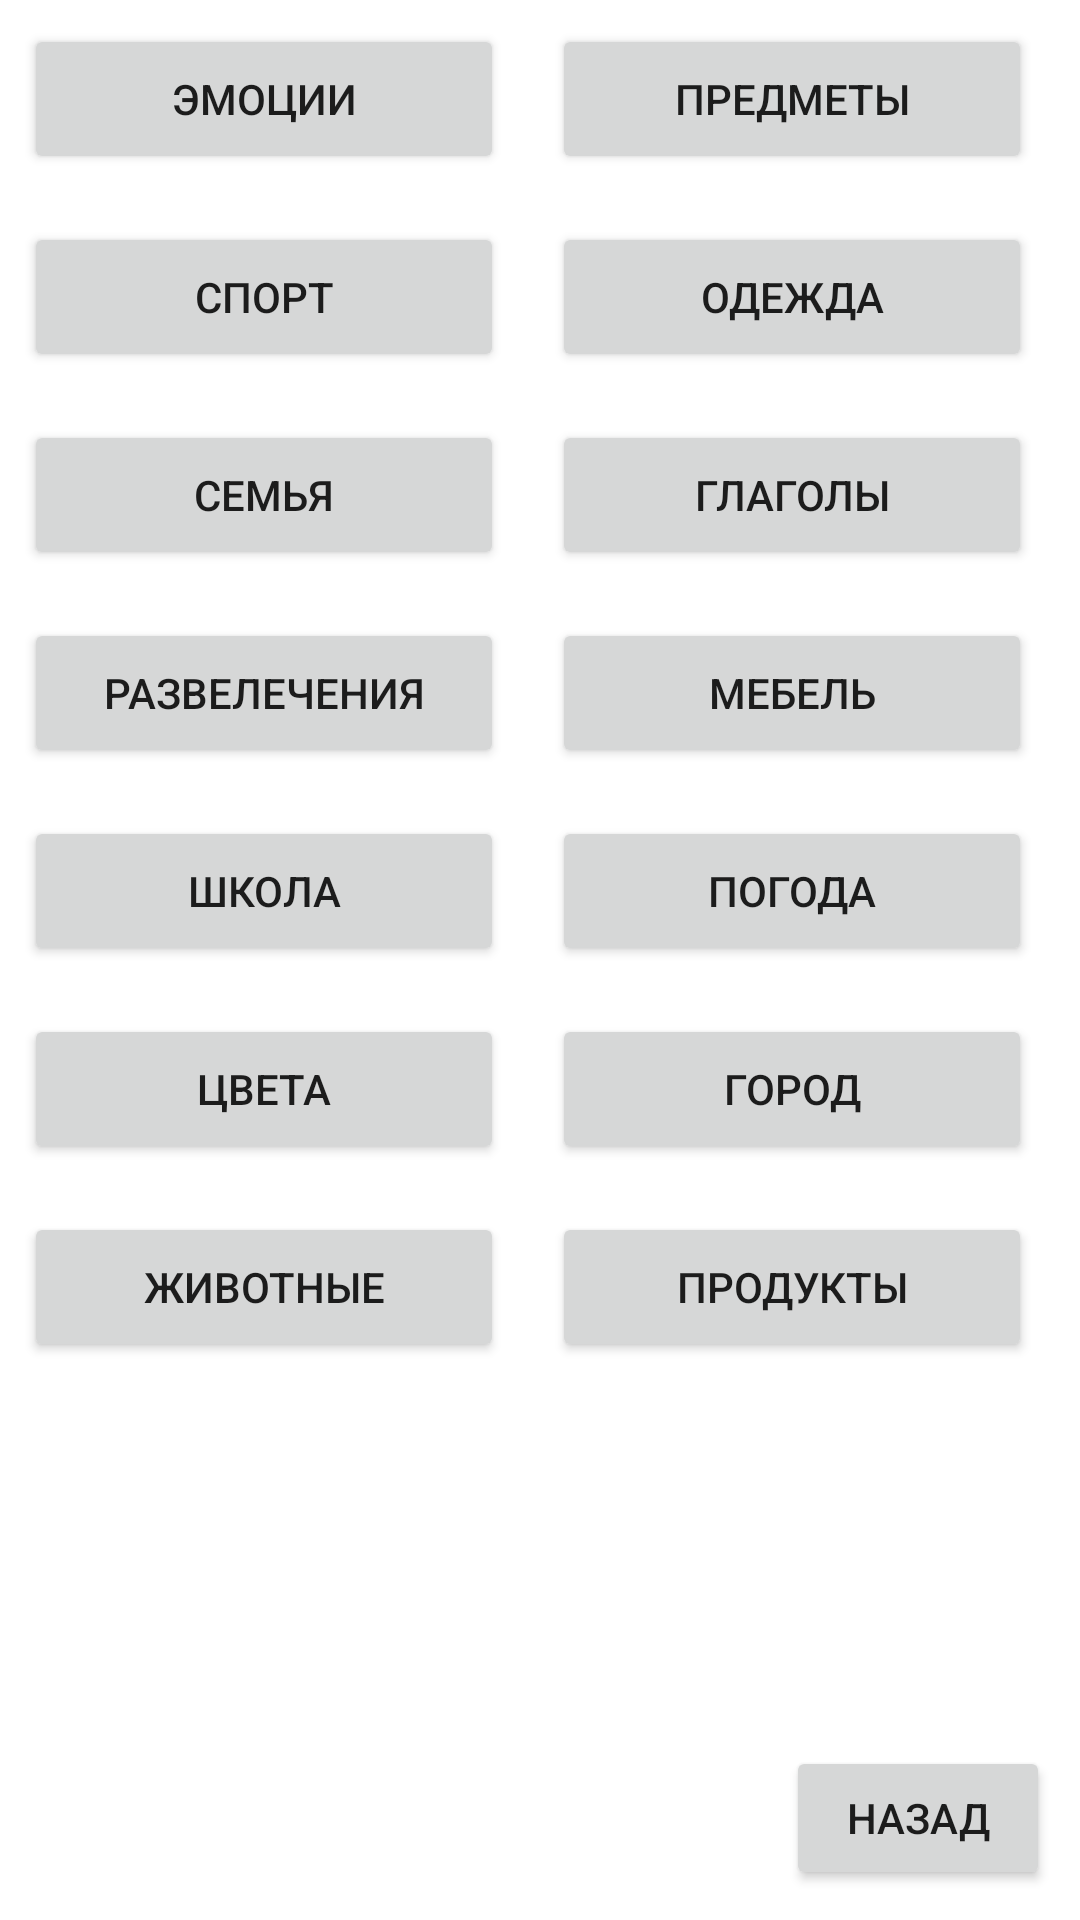

The Android layout XML behind this screen, and the referenced resources:
<!-- AndroidManifest.xml: application theme Theme.Esperanto -->
<!-- res/layout/menu_word.xml -->
<?xml version="1.0" encoding="utf-8"?>
<LinearLayout xmlns:android="http://schemas.android.com/apk/res/android"
    xmlns:app="http://schemas.android.com/apk/res-auto"
    xmlns:tools="http://schemas.android.com/tools"
    android:layout_width="match_parent"
    android:layout_height="match_parent"
    android:gravity="top"
    android:orientation="vertical">

    <androidx.constraintlayout.widget.ConstraintLayout
        android:layout_width="match_parent"
        android:layout_height="wrap_content"
        android:visibility="visible"
        android:layout_gravity="center"
        >
        <androidx.constraintlayout.helper.widget.Layer
            android:layout_width="wrap_content"
            android:layout_height="wrap_content"
            app:constraint_referenced_ids="animals, chyuka, fam, flowers, shool,
sport, obschestvo, rathvlech, wether, predmet, produkt, odet, glagol"
            tools:ignore="MissingConstraints" />


        <Button
            android:id="@+id/chyuka"
            android:layout_width="160dp"
            android:layout_height="50dp"
            android:layout_gravity="center"
            android:layout_marginStart="8dp"
            android:layout_marginTop="8dp"
            android:layout_marginEnd="16dp"
            android:layout_marginBottom="16dp"
            android:text="эмоции"
            app:layout_constraintBottom_toTopOf="@+id/sport"
            app:layout_constraintEnd_toStartOf="@+id/predmet"
            app:layout_constraintStart_toStartOf="parent"
            app:layout_constraintTop_toTopOf="parent" />

        <Button
            android:id="@+id/fam"
            android:layout_width="160dp"
            android:layout_height="50dp"
            android:layout_gravity="center"
            android:layout_marginStart="8dp"

            android:layout_marginEnd="16dp"
            android:layout_marginBottom="16dp"
            android:text="Семья"
            app:layout_constraintBottom_toTopOf="@+id/rathvlech"
            app:layout_constraintEnd_toStartOf="@+id/glagol"
            app:layout_constraintStart_toStartOf="parent" />

        <Button
            android:id="@+id/rathvlech"
            android:layout_width="160dp"
            android:layout_height="50dp"
            android:layout_gravity="center"
            android:layout_marginStart="8dp"
            android:layout_marginEnd="16dp"
            android:layout_marginBottom="16dp"
            android:text="развелечения"
            app:layout_constraintBottom_toTopOf="@+id/shool"
            app:layout_constraintEnd_toStartOf="@+id/mebel"
            app:layout_constraintStart_toStartOf="parent" />

        <Button
            android:id="@+id/wether"
            android:layout_width="160dp"
            android:layout_height="50dp"
            android:layout_gravity="center"
            android:layout_marginStart="16dp"
            android:layout_marginBottom="16dp"
            android:text="погода"
            app:layout_constraintBottom_toTopOf="@+id/obschestvo"
            app:layout_constraintStart_toEndOf="@+id/shool" />

        <Button
            android:id="@+id/sport"
            android:layout_width="160dp"
            android:layout_height="50dp"
            android:layout_gravity="center"
            android:layout_marginStart="8dp"
            android:layout_marginEnd="16dp"
            android:layout_marginBottom="16dp"
            android:text="спорт"
            app:layout_constraintBottom_toTopOf="@+id/fam"
            app:layout_constraintEnd_toStartOf="@+id/odet"
            app:layout_constraintStart_toStartOf="parent" />

        <Button
            android:id="@+id/odet"
            android:layout_width="160dp"
            android:layout_height="50dp"
            android:layout_gravity="center"
            android:layout_marginStart="16dp"
            android:layout_marginBottom="16dp"
            android:text="одежда"

            app:layout_constraintBottom_toTopOf="@+id/glagol"
            app:layout_constraintStart_toEndOf="@+id/sport" />

        <Button
            android:id="@+id/glagol"
            android:layout_width="160dp"
            android:layout_height="50dp"
            android:layout_gravity="center"
            android:layout_marginStart="16dp"
            android:layout_marginBottom="16dp"
            android:text="глаголы"
            app:layout_constraintBottom_toTopOf="@+id/mebel"
            app:layout_constraintStart_toEndOf="@+id/fam" />

        <Button
            android:id="@+id/mebel"
            android:layout_width="160dp"
            android:layout_height="50dp"
            android:layout_gravity="center"
            android:layout_marginStart="16dp"
            android:layout_marginBottom="16dp"
            android:text="мебель"
            app:layout_constraintBottom_toTopOf="@+id/wether"
            app:layout_constraintStart_toEndOf="@+id/rathvlech" />

        <Button
            android:id="@+id/shool"
            android:layout_width="160dp"
            android:layout_height="50dp"
            android:layout_gravity="center"
            android:layout_marginStart="8dp"
            android:layout_marginEnd="16dp"
            android:layout_marginBottom="16dp"
            android:text="школа"
            app:layout_constraintBottom_toTopOf="@+id/flowers"
            app:layout_constraintEnd_toStartOf="@+id/wether"
            app:layout_constraintStart_toStartOf="parent" />

        <Button
            android:id="@+id/produkt"
            android:layout_width="160dp"
            android:layout_height="50dp"
            android:layout_gravity="center"
            android:layout_marginStart="16dp"
            android:text="продукты"
            app:layout_constraintBottom_toBottomOf="parent"
            app:layout_constraintStart_toEndOf="@+id/animals" />

        <Button
            android:id="@+id/predmet"
            android:layout_width="160dp"
            android:layout_height="50dp"
            android:layout_gravity="center"
            android:layout_marginStart="16dp"
            android:layout_marginTop="8dp"
            android:layout_marginBottom="16dp"
            android:text="предметы"
            app:layout_constraintBottom_toTopOf="@+id/odet"
            app:layout_constraintStart_toEndOf="@+id/chyuka"
            app:layout_constraintTop_toTopOf="parent" />

        <Button
            android:id="@+id/obschestvo"
            android:layout_width="160dp"
            android:layout_height="50dp"
            android:layout_gravity="center"
            android:layout_marginStart="16dp"
            android:layout_marginBottom="16dp"
            android:text="город"
            app:layout_constraintBottom_toTopOf="@+id/produkt"
            app:layout_constraintStart_toEndOf="@+id/flowers" />

        <Button
            android:id="@+id/flowers"
            android:layout_width="160dp"
            android:layout_height="50dp"
            android:layout_gravity="center"
            android:layout_marginStart="8dp"
            android:layout_marginEnd="16dp"
            android:layout_marginBottom="16dp"
            android:text="Цвета"
            app:layout_constraintBottom_toTopOf="@+id/animals"
            app:layout_constraintEnd_toStartOf="@+id/obschestvo"
            app:layout_constraintStart_toStartOf="parent" />

        <Button
            android:id="@+id/animals"
            android:layout_width="160dp"
            android:layout_height="50dp"
            android:layout_gravity="center"
            android:layout_marginStart="8dp"
            android:layout_marginEnd="16dp"
            android:text="животные"
            app:layout_constraintBottom_toBottomOf="parent"
            app:layout_constraintEnd_toStartOf="@+id/produkt"
            app:layout_constraintStart_toStartOf="parent" />
    </androidx.constraintlayout.widget.ConstraintLayout>

    <androidx.constraintlayout.widget.ConstraintLayout
        android:layout_width="match_parent"
        android:layout_height="match_parent">

        <Button
            android:id="@+id/button"
            android:layout_width="wrap_content"
            android:layout_height="wrap_content"
            android:layout_margin="10dp"
            android:layout_marginEnd="16dp"
            android:layout_marginBottom="4dp"
            android:gravity="center"
            android:orientation="vertical"
            android:text="Назад"
            app:layout_constraintBottom_toBottomOf="parent"
            app:layout_constraintEnd_toEndOf="parent" />

    </androidx.constraintlayout.widget.ConstraintLayout>
</LinearLayout>
<!-- resources referenced by this layout -->
<resources>
  <style name="Theme.Esperanto" parent="Theme.MaterialComponents.DayNight.DarkActionBar">
          
          <item name="colorPrimary">@color/purple_500</item>
          <item name="colorPrimaryVariant">@color/purple_700</item>
          <item name="colorOnPrimary">@color/white</item>
          
          <item name="colorSecondary">@color/teal_200</item>
          <item name="colorSecondaryVariant">@color/teal_700</item>
          <item name="colorOnSecondary">@color/black</item>
          
          <item name="android:statusBarColor">?attr/colorPrimaryVariant</item>
          
      </style>
  <color name="purple_500">#14CD06</color>
  <color name="purple_700">#27B300</color>
  <color name="white">#FFFFFFFF</color>
  <color name="teal_200">#FF03DAC5</color>
  <color name="teal_700">#FF018786</color>
  <color name="black">#FF000000</color>
</resources>
